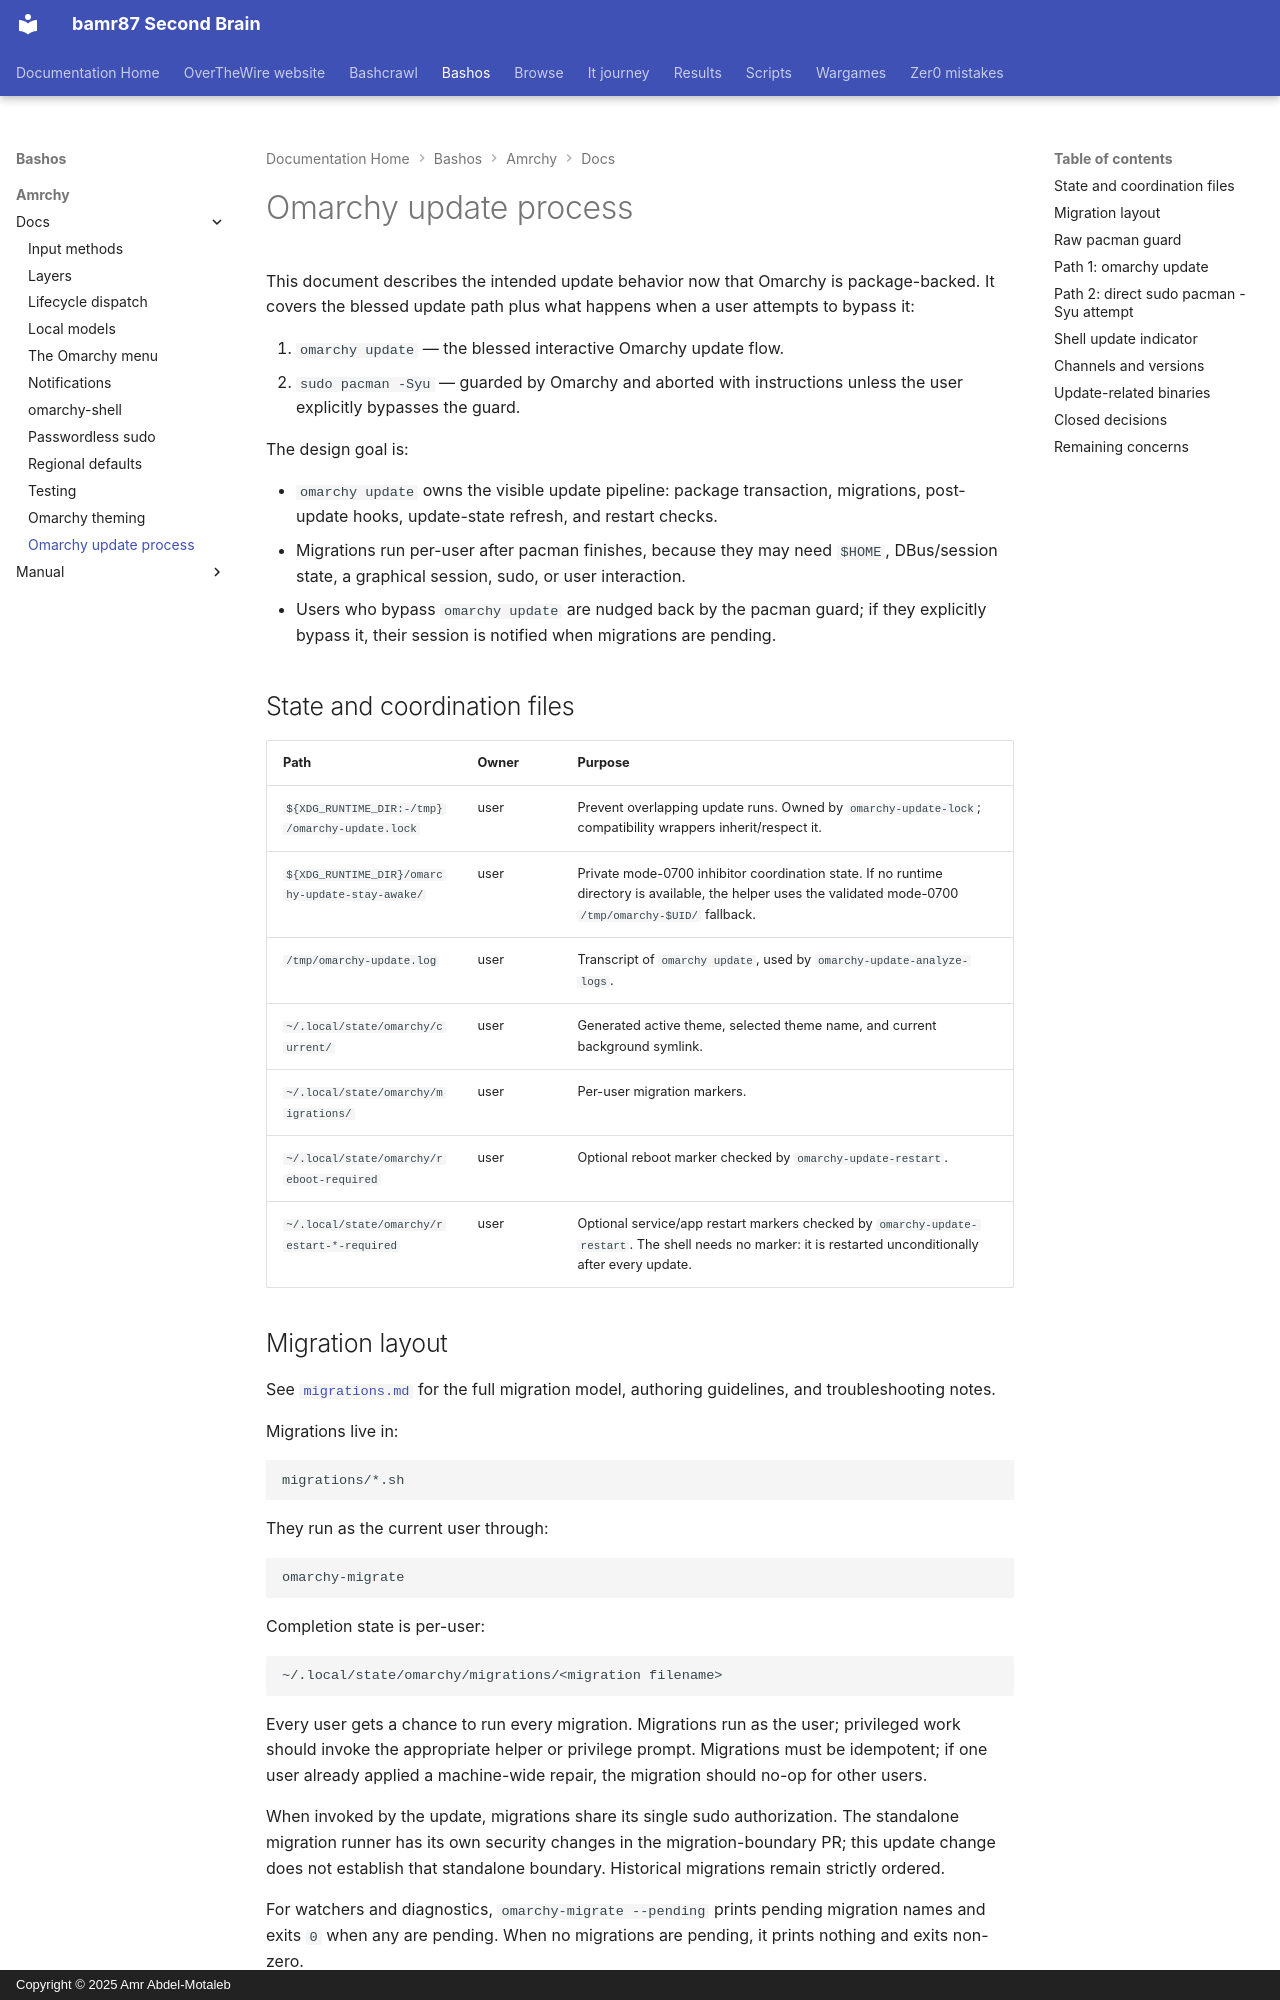

repository: bamr87/README · page: bashos/amrchy/docs/update-process/index.html · generator: mkdocs · copyright: Copyright © 2025 Amr Abdel-Motaleb

---
source_file: amrchy/docs/update-process.md
source_repo: bamr87/bashos
source_url: https://github.com/bamr87/bashos/blob/main/amrchy/docs/update-process.md
title: Omarchy update process
---
# Omarchy update process

This document describes the intended update behavior now that Omarchy is package-backed. It covers the blessed update path plus what happens when a user attempts to bypass it:

1. `omarchy update` — the blessed interactive Omarchy update flow.
2. `sudo pacman -Syu` — guarded by Omarchy and aborted with instructions unless the user explicitly bypasses the guard.

The design goal is:

- `omarchy update` owns the visible update pipeline: package transaction, migrations, post-update hooks, update-state refresh, and restart checks.
- Migrations run per-user after pacman finishes, because they may need `$HOME`, DBus/session state, a graphical session, sudo, or user interaction.
- Users who bypass `omarchy update` are nudged back by the pacman guard; if they explicitly bypass it, their session is notified when migrations are pending.

## State and coordination files

| Path | Owner | Purpose |
| --- | --- | --- |
| `${XDG_RUNTIME_DIR:-/tmp}/omarchy-update.lock` | user | Prevent overlapping update runs. Owned by `omarchy-update-lock`; compatibility wrappers inherit/respect it. |
| `${XDG_RUNTIME_DIR}/omarchy-update-stay-awake/` | user | Private mode-0700 inhibitor coordination state. If no runtime directory is available, the helper uses the validated mode-0700 `/tmp/omarchy-$UID/` fallback. |
| `/tmp/omarchy-update.log` | user | Transcript of `omarchy update`, used by `omarchy-update-analyze-logs`. |
| `~/.local/state/omarchy/current/` | user | Generated active theme, selected theme name, and current background symlink. |
| `~/.local/state/omarchy/migrations/` | user | Per-user migration markers. |
| `~/.local/state/omarchy/reboot-required` | user | Optional reboot marker checked by `omarchy-update-restart`. |
| `~/.local/state/omarchy/restart-*-required` | user | Optional service/app restart markers checked by `omarchy-update-restart`. The shell needs no marker: it is restarted unconditionally after every update. |

## Migration layout

See [`migrations.md`](../agents/skills/migrations.md) for the full migration model, authoring guidelines, and troubleshooting notes.

Migrations live in:

```text
migrations/*.sh
```

They run as the current user through:

```bash
omarchy-migrate
```

Completion state is per-user:

```text
~/.local/state/omarchy/migrations/<migration filename>
```

Every user gets a chance to run every migration. Migrations run as the user; privileged work should invoke the appropriate helper or privilege prompt. Migrations must be idempotent; if one user already applied a machine-wide repair, the migration should no-op for other users.

When invoked by the update, migrations share its single sudo authorization. The standalone migration runner has its own security changes in the migration-boundary PR; this update change does not establish that standalone boundary. Historical migrations remain strictly ordered.

For watchers and diagnostics, `omarchy-migrate --pending` prints pending migration names and exits `0` when any are pending. When no migrations are pending, it prints nothing and exits non-zero.
